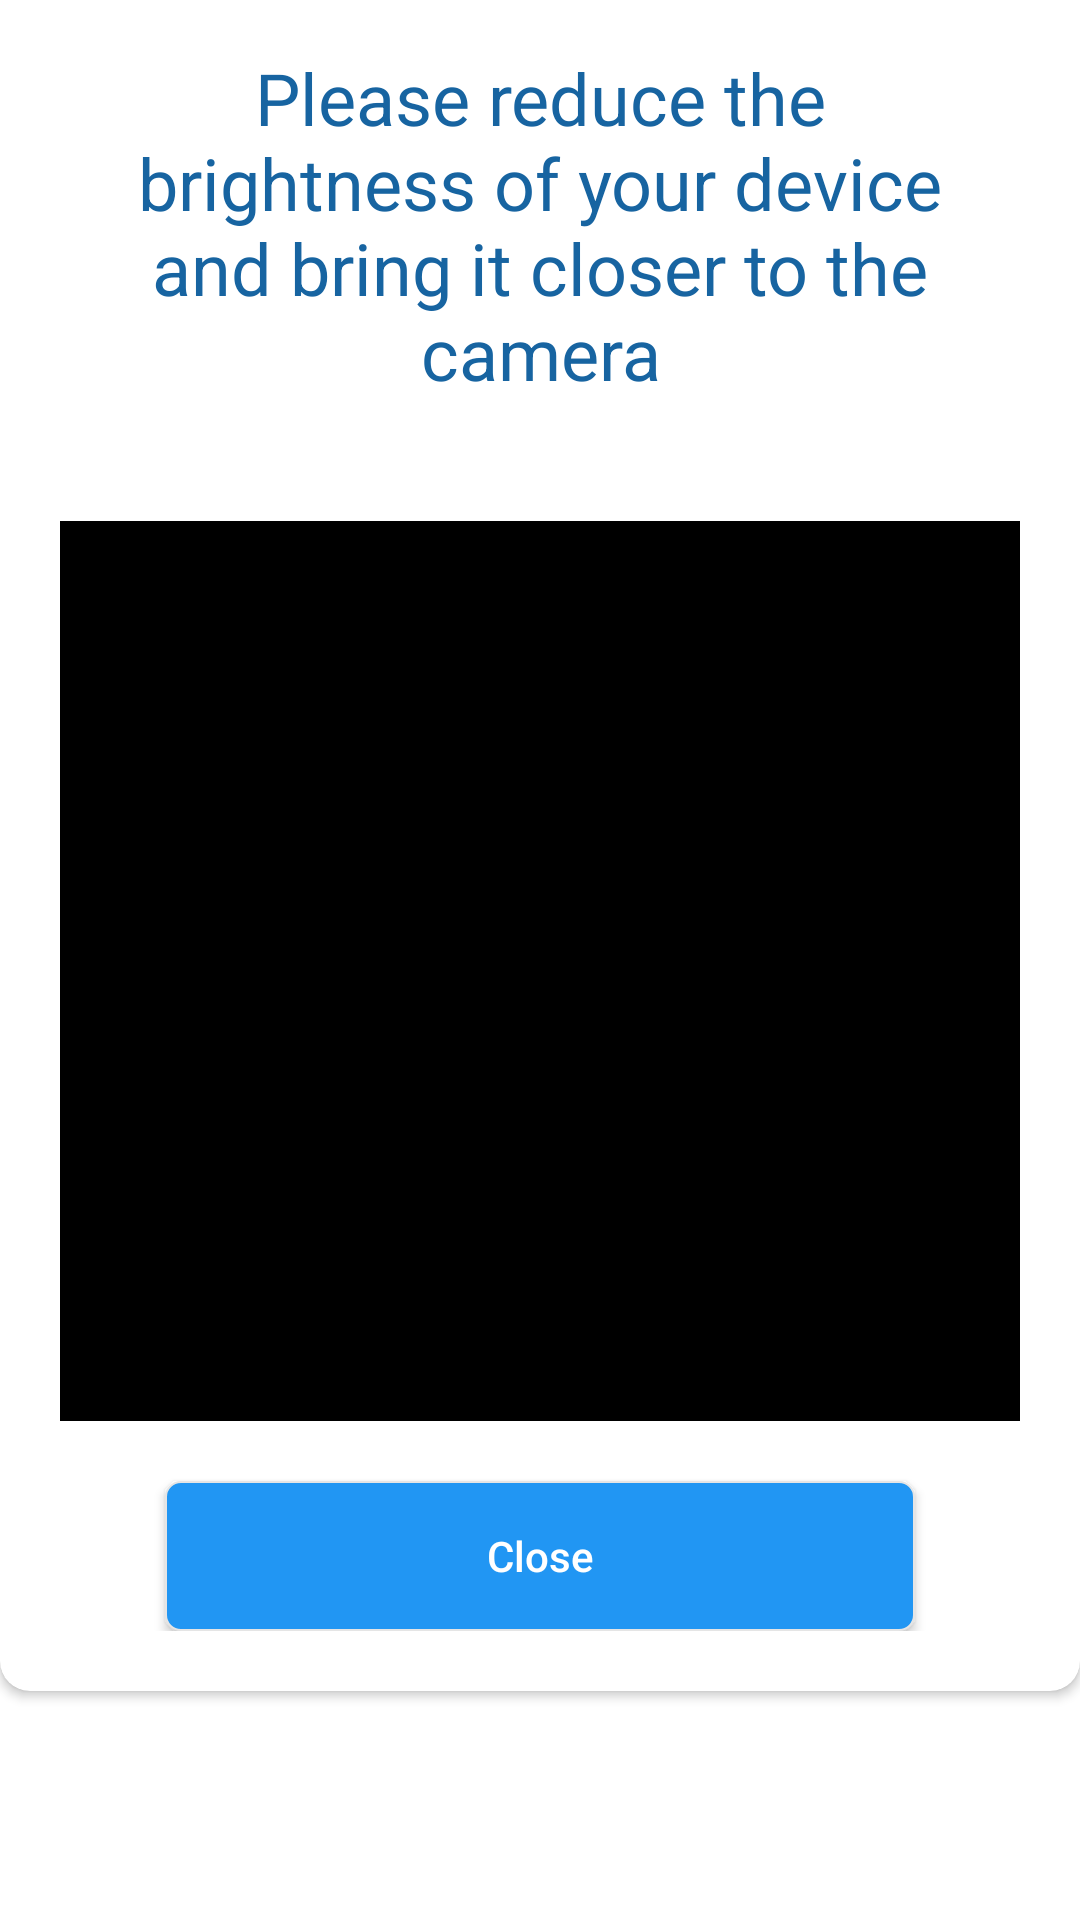

Reconstruct the res/layout file that produces this screen, plus the resources it refers to.
<!-- AndroidManifest.xml: application theme Theme.Vetic -->
<!-- res/layout/qscan_model.xml -->
<?xml version="1.0" encoding="utf-8"?>
<RelativeLayout xmlns:android="http://schemas.android.com/apk/res/android"
    xmlns:app="http://schemas.android.com/apk/res-auto"
    android:id="@+id/q_scan_background"
    android:layout_width="wrap_content"
    android:layout_height="wrap_content">


    <androidx.core.widget.NestedScrollView
        android:layout_width="match_parent"
        android:layout_height="match_parent">

        <RelativeLayout
            android:layout_width="match_parent"
            android:layout_height="match_parent"
            android:layout_gravity="center">


            <androidx.cardview.widget.CardView
                android:id="@+id/card"
                android:layout_width="match_parent"
                android:layout_height="wrap_content"
                android:background="@color/white"
                app:cardCornerRadius="10dp">

                <RelativeLayout
                    android:layout_width="wrap_content"
                    android:layout_height="wrap_content"
                    android:layout_gravity="center"
                    android:padding="20dp">


                    <androidx.appcompat.widget.AppCompatTextView
                        android:id="@+id/intro1"
                        android:layout_width="wrap_content"
                        android:layout_height="wrap_content"
                        android:layout_centerHorizontal="true"
                        android:gravity="center"
                        android:padding="20dp"
                        android:text="Please reduce the brightness of your device and bring it closer to the camera"
                        android:textAlignment="center"
                        android:textColor="@color/deep_blue"
                        android:textSize="24sp" />


                    <RelativeLayout
                        android:id="@+id/qscan_section"
                        android:layout_width="match_parent"
                        android:layout_height="300dp"
                        android:layout_below="@id/intro1"
                        android:layout_marginTop="20dp"
                        android:background="@color/black">


                        <TextView
                            android:id="@+id/process"
                            android:layout_width="wrap_content"
                            android:layout_height="wrap_content"
                            android:layout_centerInParent="true"
                            android:gravity="center"
                            android:textAlignment="center"
                            android:textColor="@color/purple"
                            android:textSize="25dp"
                            android:visibility="invisible" />


                    </RelativeLayout>


                    <androidx.appcompat.widget.AppCompatButton
                        android:id="@+id/activate"
                        android:layout_width="250dp"
                        android:layout_height="50dp"
                        android:layout_below="@id/qscan_section"
                        android:layout_centerHorizontal="true"
                        android:layout_marginTop="20dp"
                        android:background="@drawable/btn_back_color"
                        android:text="Close"
                        android:textAllCaps="false"
                        android:textColor="@color/white" />


                </RelativeLayout>
            </androidx.cardview.widget.CardView>

            <TextView
                android:layout_width="match_parent"
                android:layout_height="100dp"
                android:layout_below="@id/card" />
        </RelativeLayout>

    </androidx.core.widget.NestedScrollView>

</RelativeLayout>
<!-- resources referenced by this layout -->
<resources>
  <color name="black">#FF000000</color>
  <color name="deep_blue">#1764A1</color>
  <color name="purple">#5533FF</color>
  <color name="white">#FFFFFFFF</color>
  <!-- drawable btn_back_color (drawable) -->
  <?xml version="1.0" encoding="utf-8"?>
  <shape xmlns:android="http://schemas.android.com/apk/res/android">
  
      <stroke android:color="@color/light_gray" android:width="0.5dp"  />
      <size android:width="100dp" android:height="200dp" />
      <corners android:radius="5dp"/>
      <solid android:color="@color/purple_700"/>
  
  
  </shape>
  <style name="Theme.Vetic" parent="Theme.MaterialComponents.DayNight.NoActionBar">
          
          <item name="colorPrimary">@color/purple_700</item>
          <item name="colorPrimaryVariant">@color/purple_700</item>
          <item name="colorOnPrimary">@color/white</item>
          
          <item name="colorSecondary">@color/purple_700</item>
          <item name="colorSecondaryVariant">@color/purple_700</item>
          <item name="colorOnSecondary">@color/black</item>
          
          <item name="android:statusBarColor" tools:targetApi="l">?attr/colorPrimaryVariant</item>
      </style>
  <color name="light_gray">#E5E5E5</color>
  <color name="purple_700">#2196F3</color>
</resources>
